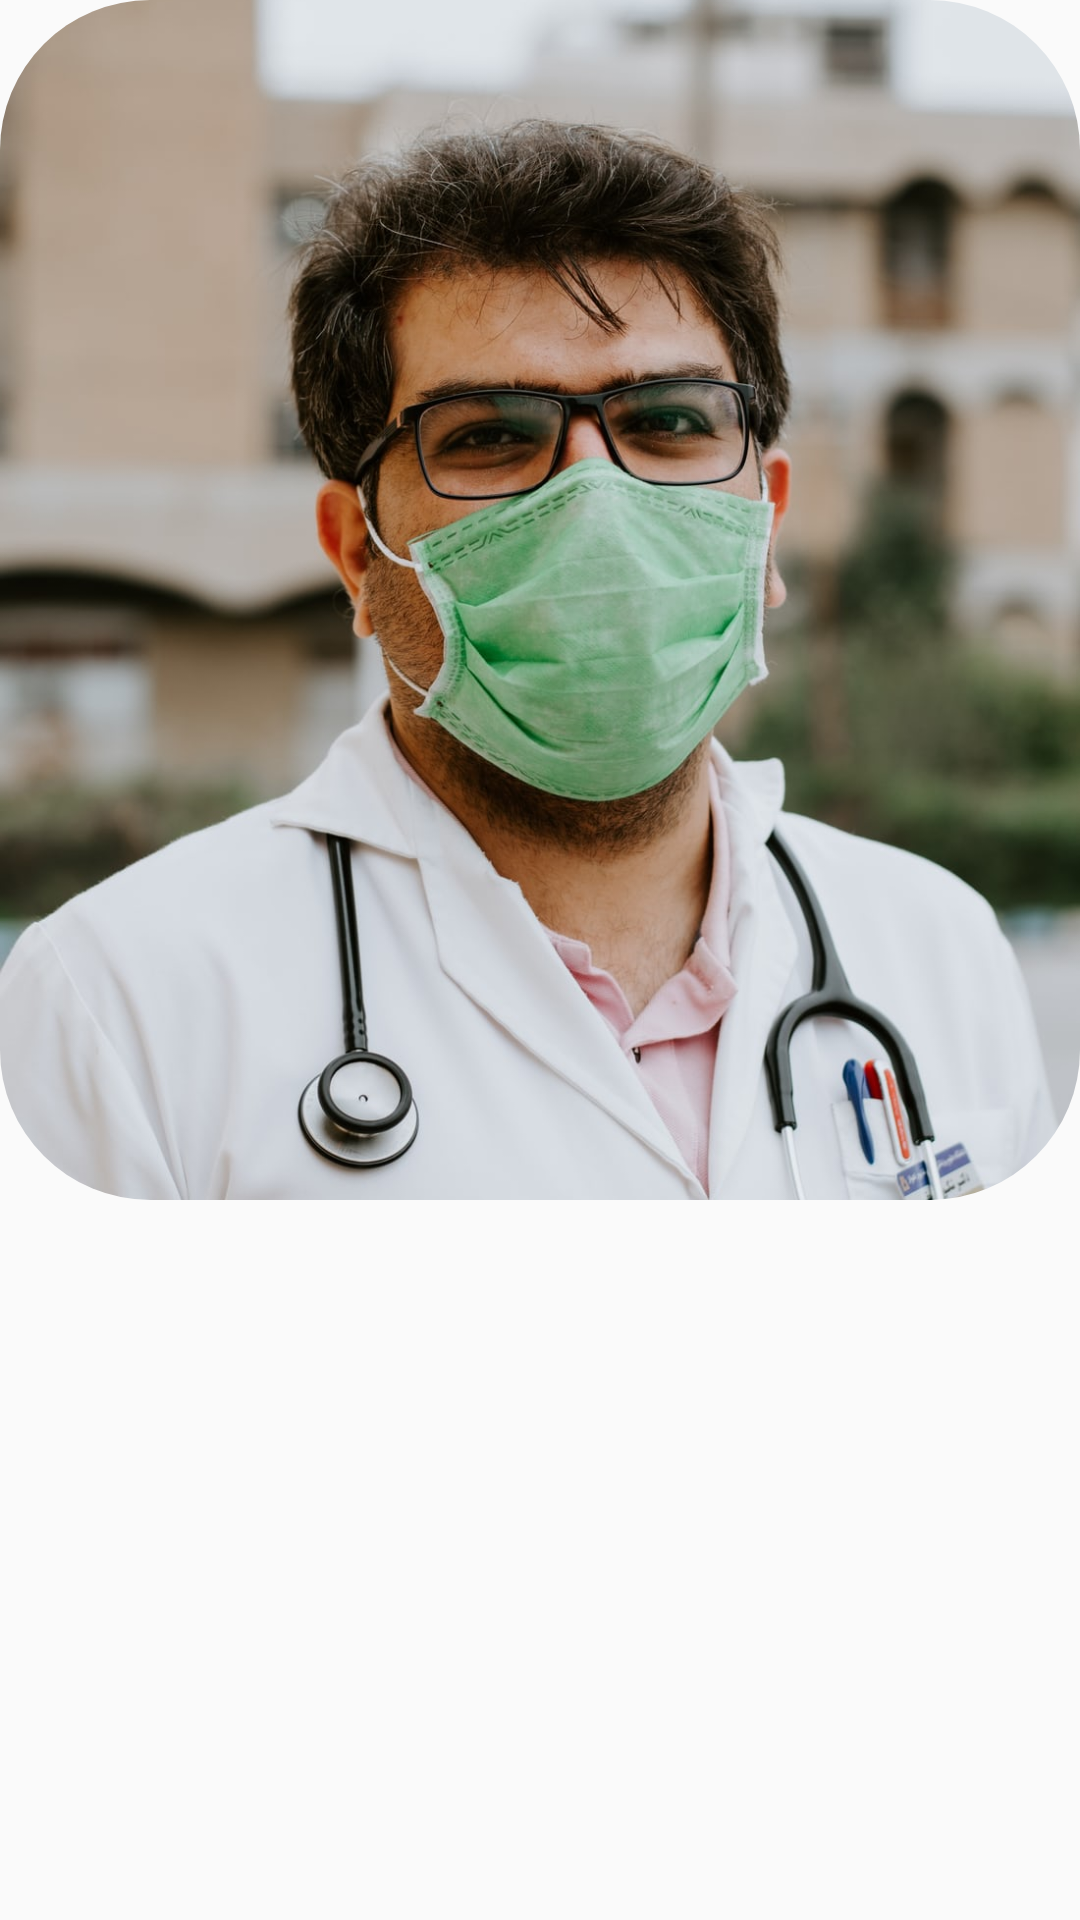

Write the Android layout XML for this screen, with the resource values it uses.
<!-- AndroidManifest.xml: application theme Theme.Home_Doctor -->
<!-- res/layout/home_profile_viewer.xml -->
<?xml version="1.0" encoding="utf-8"?>
<RelativeLayout xmlns:android="http://schemas.android.com/apk/res/android"
    xmlns:app="http://schemas.android.com/apk/res-auto"
    android:layout_width="match_parent"
    android:layout_height="match_parent">

    <RelativeLayout
        android:layout_width="wrap_content"
        android:layout_height="wrap_content"
        android:background="@color/empty"
        android:fitsSystemWindows="true">

        <androidx.cardview.widget.CardView
            android:id="@+id/rec_Img_layout"
            android:layout_width="match_parent"
            android:layout_height="400dp"
            app:cardBackgroundColor="@color/empty"
            app:cardCornerRadius="50dp"
            app:cardElevation="0dp">

            <ImageView
                android:id="@+id/home_show_pic_long_press"
                android:layout_width="match_parent"
                android:layout_height="match_parent"
                android:scaleType="centerCrop"
                android:src="@drawable/img17" />
        </androidx.cardview.widget.CardView>
    </RelativeLayout>
</RelativeLayout>
<!-- resources referenced by this layout -->
<resources>
  <color name="empty" />
  <!-- drawable img17: jpeg bitmap (drawable, 141524 bytes) -->
  <style name="Theme.Home_Doctor" parent="Theme.AppCompat.Light.NoActionBar">
          
          <item name="colorPrimary">@color/blue</item>
          <item name="colorPrimaryVariant">@color/purple_700</item>
          <item name="colorOnPrimary">@color/red</item>
          
          <item name="colorSecondary">@color/my_blue</item>
          <item name="colorSecondaryVariant">@color/teal_700</item>
          <item name="colorOnSecondary">@color/black</item>
          <item name="android:alertDialogTheme">@style/AlertDialog_has_background</item>
          
          <item name="android:fragmentCloseEnterAnimation">@anim/rotate</item>
          <item name="android:windowEnterAnimation">@anim/rotate</item>
  
          Status bar color.
          <item name="android:statusBarColor" tools:targetApi="l">@color/blue</item>
  
          Customize your theme here.
      </style>
  <color name="blue">#2F5BC1</color>
  <color name="purple_700">#FF3700B3</color>
  <color name="red">#FF0000</color>
  <color name="my_blue">#4D76D5</color>
  <color name="teal_700">#FF018786</color>
  <color name="black">#FF000000</color>
  <style name="AlertDialog_has_background" parent="Theme.AppCompat.Light.Dialog.Alert">
          <item name="android:windowBackground">@drawable/rounded_rectangle_shape_white</item>
          <item name="android:textColor">@color/blue</item>
      </style>
</resources>
